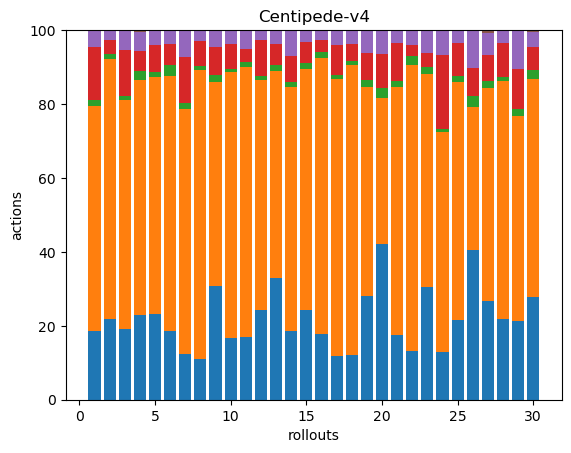

The data file committed next to this chart (first rows):
37, 122, 3, 29, 9, 0, 0, 0, 0, 0, 0, 0, 0, 0, 0, 0, 0, 0
48, 156, 3, 8, 6, 0, 0, 0, 0, 0, 0, 0, 0, 0, 0, 0, 0, 0
57, 183, 3, 37, 16, 0, 0, 0, 0, 0, 0, 0, 0, 0, 0, 0, 0, 0
52, 145, 6, 12, 12, 1, 0, 0, 0, 0, 0, 0, 0, 0, 0, 0, 0, 0
59, 162, 3, 19, 10, 0, 0, 0, 0, 0, 0, 0, 0, 0, 0, 0, 0, 0
49, 183, 8, 15, 10, 0, 0, 0, 0, 0, 0, 0, 0, 0, 0, 0, 0, 0
44, 237, 6, 44, 26, 0, 0, 0, 0, 0, 0, 0, 0, 0, 0, 0, 0, 0
48, 345, 4, 30, 13, 0, 0, 0, 0, 0, 0, 0, 0, 0, 0, 0, 0, 0
48, 86, 3, 12, 7, 0, 0, 0, 0, 0, 0, 0, 0, 0, 0, 0, 0, 0
52, 224, 2, 21, 12, 0, 0, 0, 0, 0, 0, 0, 0, 0, 0, 0, 0, 0
61, 265, 5, 13, 18, 0, 0, 0, 0, 0, 0, 0, 0, 0, 0, 0, 0, 0
97, 249, 4, 39, 11, 0, 0, 0, 0, 0, 0, 0, 0, 0, 0, 0, 0, 0
53, 90, 3, 9, 6, 0, 0, 0, 0, 0, 0, 0, 0, 0, 0, 0, 0, 0
40, 142, 3, 15, 15, 0, 0, 0, 0, 0, 0, 0, 0, 0, 0, 0, 0, 0
58, 156, 4, 13, 8, 0, 0, 0, 0, 0, 0, 0, 0, 0, 0, 0, 0, 0
77, 322, 8, 14, 10, 1, 0, 0, 0, 0, 0, 0, 0, 0, 0, 0, 0, 0
46, 289, 4, 31, 16, 0, 0, 0, 0, 0, 0, 0, 0, 0, 0, 0, 0, 0
49, 316, 4, 19, 15, 0, 0, 0, 0, 0, 0, 0, 0, 0, 0, 0, 0, 0
58, 117, 4, 15, 13, 0, 0, 0, 0, 0, 0, 0, 0, 0, 0, 0, 0, 0
46, 43, 3, 10, 7, 0, 0, 0, 0, 0, 0, 0, 0, 0, 0, 0, 0, 0
47, 179, 4, 28, 9, 0, 0, 0, 0, 0, 0, 0, 0, 0, 0, 0, 0, 0
44, 257, 8, 10, 12, 1, 0, 0, 0, 0, 0, 0, 0, 0, 0, 0, 0, 0
70, 132, 4, 9, 14, 0, 0, 0, 0, 0, 0, 0, 0, 0, 0, 0, 0, 0
45, 207, 3, 70, 23, 0, 0, 0, 0, 0, 0, 0, 0, 0, 0, 0, 0, 0
37, 110, 3, 15, 6, 0, 0, 0, 0, 0, 0, 0, 0, 0, 0, 0, 0, 0
43, 41, 3, 8, 11, 0, 0, 0, 0, 0, 0, 0, 0, 0, 0, 0, 0, 0
39, 84, 3, 10, 9, 1, 0, 0, 0, 0, 0, 0, 0, 0, 0, 0, 0, 0
63, 187, 3, 27, 10, 0, 0, 0, 0, 0, 0, 0, 0, 0, 0, 0, 0, 0
51, 132, 4, 26, 25, 0, 0, 0, 0, 0, 0, 0, 0, 0, 0, 0, 0, 0
54, 115, 5, 12, 8, 1, 0, 0, 0, 0, 0, 0, 0, 0, 0, 0, 0, 0
